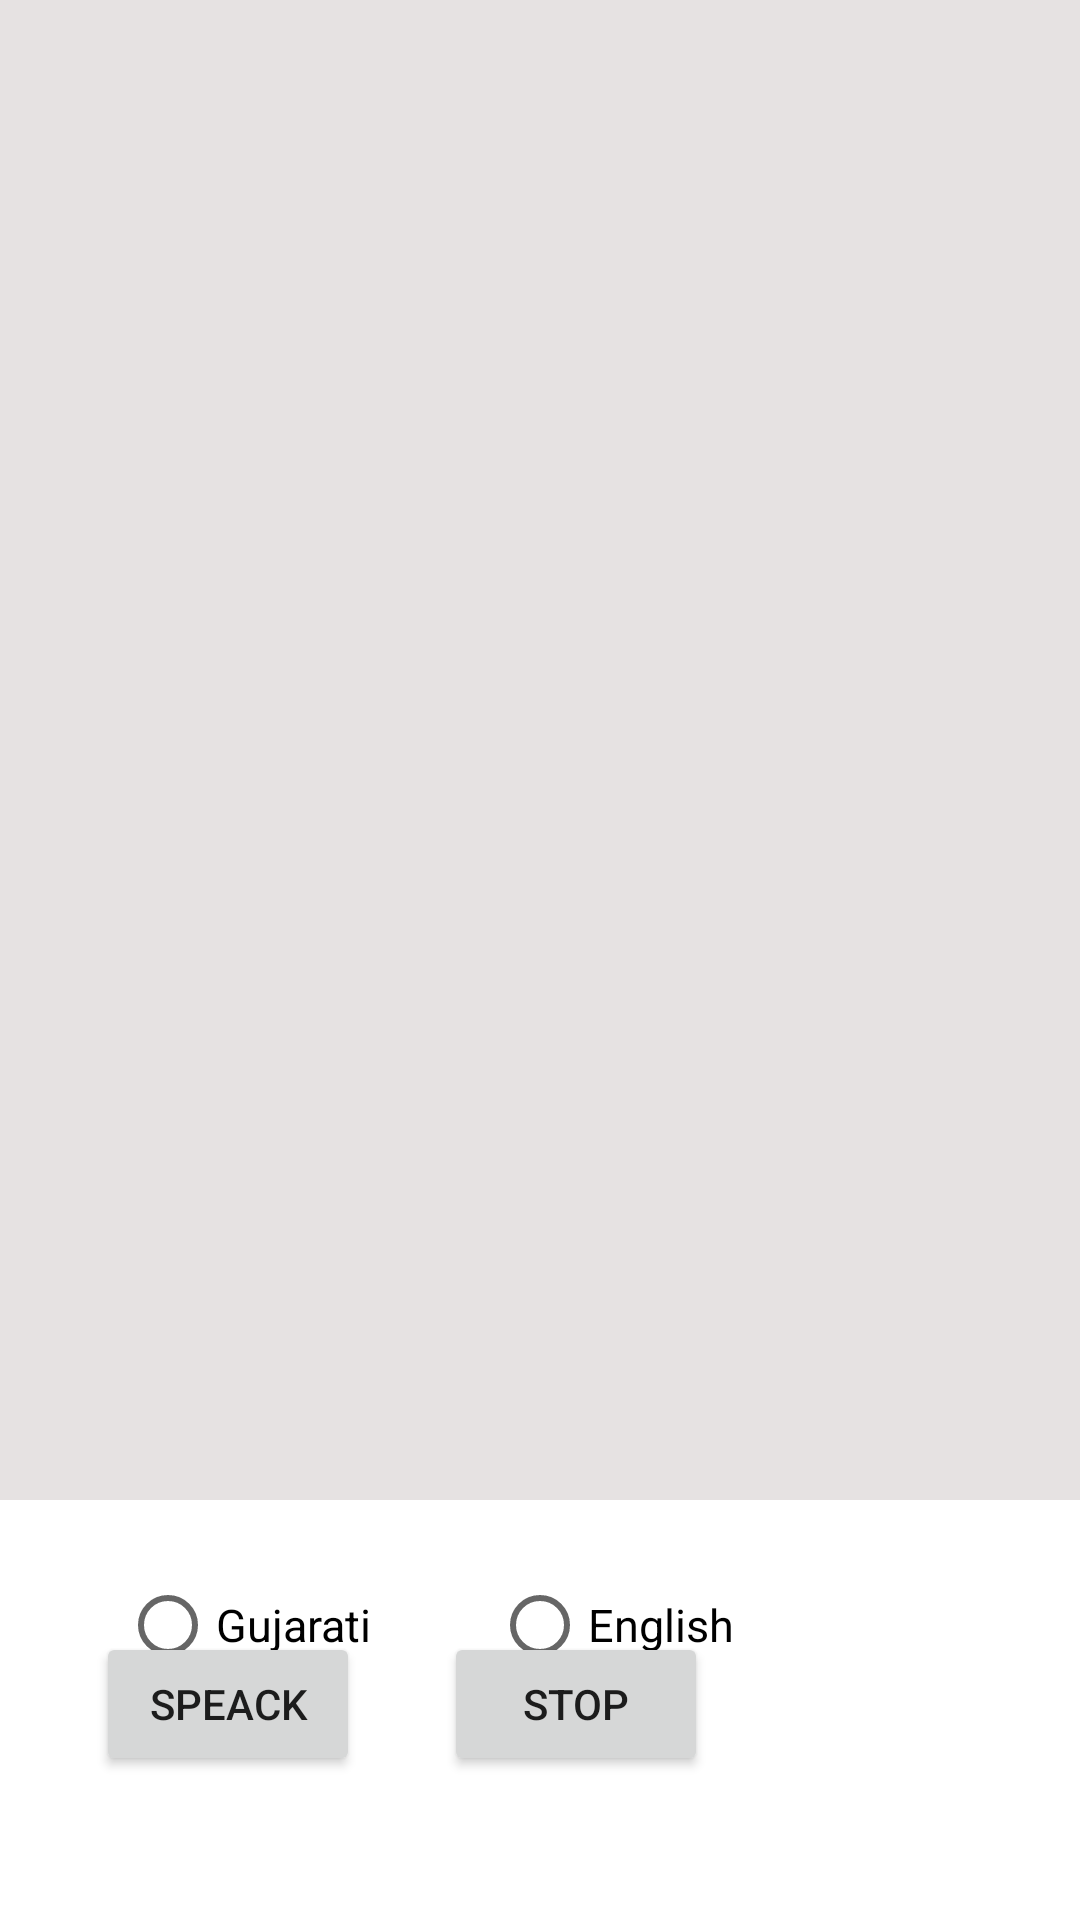

The Android layout XML behind this screen, and the referenced resources:
<!-- AndroidManifest.xml: application theme Theme.Table_App -->
<!-- res/layout/activity_main2.xml -->
<?xml version="1.0" encoding="utf-8"?>
<androidx.constraintlayout.widget.ConstraintLayout xmlns:android="http://schemas.android.com/apk/res/android"
    xmlns:app="http://schemas.android.com/apk/res-auto"
    xmlns:tools="http://schemas.android.com/tools"
    android:layout_width="match_parent"
    android:layout_height="match_parent"
    android:background="#ffffff"
    android:isScrollContainer="true"
    tools:context=".MainActivity2">


    <TextView
        android:id="@+id/textView"
        android:layout_width="370dp"
        android:layout_height="500dp"
        android:background="#E6E2E2"
        android:scrollbars="vertical"
        android:text=""
        android:textAlignment="center"
        android:textColor="#0E0C0C"
        android:textColorHint="#DED7D7"
        android:textSize="15sp"
        app:layout_constraintBottom_toBottomOf="parent"
        app:layout_constraintEnd_toEndOf="parent"
        app:layout_constraintHorizontal_bias="0.39"
        app:layout_constraintStart_toStartOf="parent"
        app:layout_constraintTop_toTopOf="parent"
        app:layout_constraintVertical_bias="0.0" />

    <RadioGroup
        android:id="@+id/speckGroup"
        android:layout_width="match_parent"
        android:layout_height="wrap_content"
        android:layout_marginStart="20dp"
        android:orientation="horizontal"
        app:layout_constraintBottom_toBottomOf="parent"
        app:layout_constraintStart_toStartOf="parent"
        app:layout_constraintTop_toBottomOf="@+id/textView"
        app:layout_constraintVertical_bias="0.191">

        <RadioButton
            android:id="@+id/speakGujarati"
            android:layout_width="wrap_content"
            android:layout_height="wrap_content"
            android:layout_marginLeft="20dp"
            android:text="@string/gujarati"
            android:textSize="15dp">

        </RadioButton>

        <RadioButton
            android:id="@+id/speakEnglish"
            android:layout_width="wrap_content"
            android:layout_height="wrap_content"
            android:layout_marginStart="40dp"
            android:text="@string/english"
            android:textSize="15dp">

        </RadioButton>
    </RadioGroup>

    <Button
        android:id="@+id/btnSpeack"
        android:layout_width="wrap_content"
        android:layout_height="wrap_content"
        android:layout_marginStart="32dp"
        android:layout_marginBottom="48dp"
        android:text="Speack"
        app:layout_constraintBottom_toBottomOf="parent"
        app:layout_constraintStart_toStartOf="parent" />

    <Button
        android:id="@+id/btnStop"
        android:layout_width="wrap_content"
        android:layout_height="wrap_content"
        android:layout_marginBottom="48dp"
        android:text="Stop"
        app:layout_constraintBottom_toBottomOf="parent"
        app:layout_constraintEnd_toEndOf="parent"
        app:layout_constraintHorizontal_bias="0.185"
        app:layout_constraintStart_toEndOf="@+id/btnSpeack"
        tools:ignore="MissingConstraints" />


</androidx.constraintlayout.widget.ConstraintLayout>
<!-- resources referenced by this layout -->
<resources>
  <string name="english">English</string>
  <string name="gujarati">Gujarati</string>
  <style name="Theme.Table_App" parent="Theme.MaterialComponents.DayNight.DarkActionBar">
          
          <item name="colorPrimary">@color/purple_500</item>
          <item name="colorPrimaryVariant">@color/purple_700</item>
          <item name="colorOnPrimary">@color/white</item>
          
          <item name="colorSecondary">@color/teal_200</item>
          <item name="colorSecondaryVariant">@color/teal_700</item>
          <item name="colorOnSecondary">@color/black</item>
          
          <item name="android:statusBarColor" tools:targetApi="l">?attr/colorPrimaryVariant</item>
          
      </style>
  <color name="purple_500">#FF6200EE</color>
  <color name="purple_700">#FF3700B3</color>
  <color name="white">#FFFFFFFF</color>
  <color name="teal_200">#FF03DAC5</color>
  <color name="teal_700">#FF018786</color>
  <color name="black">#040404</color>
</resources>
